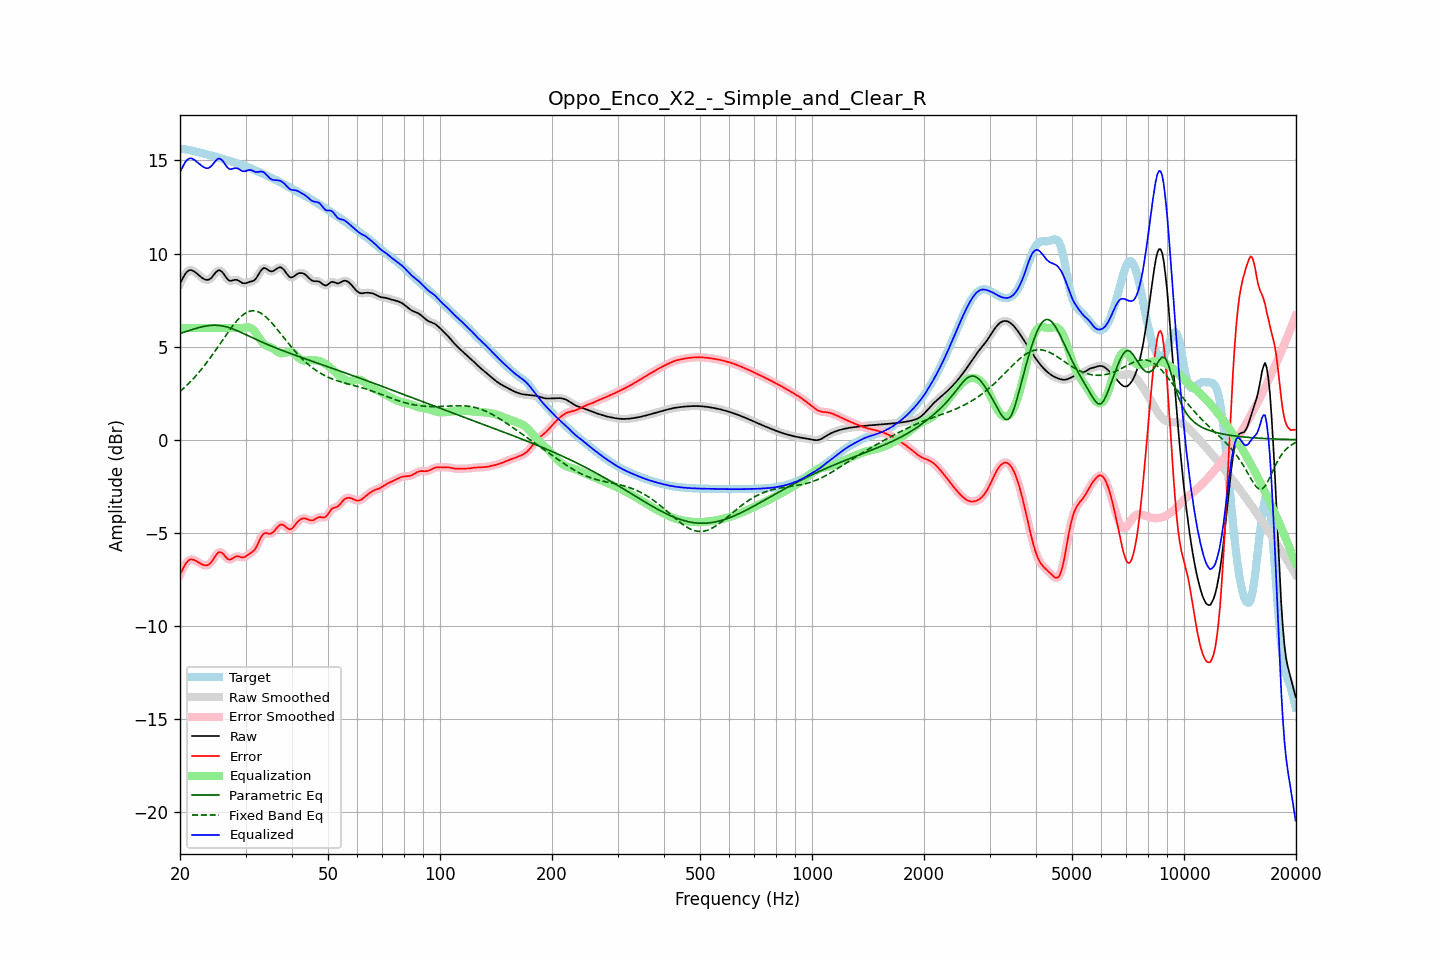

Data behind this chart, as committed beside it:
frequency, raw, error, smoothed, error_smoothed, equalization, parametric_eq, fixed_band_eq, equalized_raw, equalized_smoothed, target
20.00, 8.37, -7.25, 8.36, -7.26, 6.00, 5.71, 2.59, 14.37, 14.36, 15.62
20.20, 8.55, -7.07, 8.56, -7.06, 6.00, 5.74, 2.67, 14.55, 14.56, 15.62
20.40, 8.71, -6.90, 8.72, -6.89, 6.00, 5.76, 2.74, 14.71, 14.72, 15.61
20.61, 8.87, -6.73, 8.86, -6.74, 6.00, 5.79, 2.82, 14.87, 14.86, 15.60
20.81, 8.98, -6.61, 8.98, -6.61, 6.00, 5.82, 2.90, 14.98, 14.98, 15.59
21.02, 9.06, -6.51, 9.06, -6.51, 6.00, 5.85, 2.99, 15.06, 15.06, 15.57
21.23, 9.11, -6.44, 9.10, -6.45, 6.00, 5.87, 3.07, 15.11, 15.10, 15.55
21.44, 9.11, -6.42, 9.11, -6.43, 6.00, 5.90, 3.16, 15.11, 15.11, 15.53
21.66, 9.07, -6.44, 9.08, -6.44, 6.00, 5.93, 3.25, 15.07, 15.08, 15.51
21.87, 9.03, -6.47, 9.03, -6.47, 6.00, 5.95, 3.35, 15.03, 15.03, 15.49
22.09, 8.96, -6.51, 8.96, -6.51, 6.00, 5.98, 3.44, 14.96, 14.96, 15.47
22.31, 8.89, -6.56, 8.89, -6.56, 6.00, 6.00, 3.54, 14.89, 14.89, 15.45
22.54, 8.81, -6.61, 8.81, -6.61, 6.00, 6.03, 3.64, 14.81, 14.81, 15.43
22.76, 8.74, -6.66, 8.74, -6.66, 6.00, 6.05, 3.75, 14.74, 14.74, 15.41
22.99, 8.68, -6.70, 8.68, -6.71, 6.00, 6.07, 3.85, 14.68, 14.68, 15.38
23.22, 8.63, -6.74, 8.63, -6.74, 6.00, 6.09, 3.96, 14.63, 14.63, 15.36
23.45, 8.59, -6.75, 8.59, -6.75, 6.00, 6.11, 4.07, 14.59, 14.59, 15.34
23.69, 8.58, -6.74, 8.58, -6.74, 6.00, 6.12, 4.19, 14.58, 14.58, 15.32
23.92, 8.60, -6.70, 8.60, -6.70, 6.00, 6.13, 4.30, 14.60, 14.60, 15.30
24.16, 8.66, -6.62, 8.66, -6.62, 6.00, 6.14, 4.42, 14.66, 14.66, 15.28
24.40, 8.74, -6.51, 8.75, -6.51, 6.00, 6.15, 4.54, 14.74, 14.75, 15.25
24.65, 8.85, -6.38, 8.85, -6.38, 6.00, 6.15, 4.66, 14.85, 14.85, 15.23
24.89, 8.96, -6.24, 8.96, -6.24, 6.00, 6.15, 4.78, 14.96, 14.96, 15.20
25.14, 9.04, -6.14, 9.05, -6.13, 6.00, 6.14, 4.91, 15.04, 15.05, 15.18
25.39, 9.10, -6.05, 9.09, -6.06, 6.00, 6.14, 5.03, 15.10, 15.09, 15.15
25.65, 9.08, -6.04, 9.08, -6.04, 6.00, 6.13, 5.16, 15.08, 15.08, 15.13
25.91, 9.03, -6.07, 9.03, -6.08, 6.00, 6.12, 5.29, 15.03, 15.03, 15.10
26.16, 8.93, -6.15, 8.92, -6.15, 6.00, 6.10, 5.41, 14.93, 14.92, 15.08
26.43, 8.80, -6.25, 8.80, -6.25, 6.00, 6.08, 5.54, 14.80, 14.80, 15.05
26.69, 8.68, -6.35, 8.68, -6.35, 6.00, 6.06, 5.66, 14.68, 14.68, 15.03
26.96, 8.58, -6.42, 8.59, -6.41, 6.00, 6.03, 5.79, 14.58, 14.59, 15.00
27.23, 8.53, -6.44, 8.54, -6.43, 6.00, 6.00, 5.91, 14.53, 14.54, 14.97
27.50, 8.54, -6.41, 8.54, -6.41, 6.00, 5.98, 6.02, 14.54, 14.54, 14.95
27.77, 8.56, -6.36, 8.56, -6.36, 6.00, 5.94, 6.14, 14.56, 14.56, 14.92
28.05, 8.58, -6.30, 8.58, -6.31, 6.00, 5.91, 6.25, 14.58, 14.58, 14.89
28.33, 8.58, -6.27, 8.58, -6.28, 6.00, 5.87, 6.35, 14.58, 14.58, 14.86
28.62, 8.56, -6.26, 8.56, -6.27, 6.00, 5.84, 6.45, 14.56, 14.56, 14.83
28.90, 8.51, -6.28, 8.51, -6.28, 6.00, 5.80, 6.54, 14.51, 14.51, 14.80
29.19, 8.46, -6.31, 8.46, -6.31, 6.00, 5.76, 6.62, 14.46, 14.46, 14.77
29.48, 8.41, -6.33, 8.42, -6.32, 6.00, 5.72, 6.69, 14.41, 14.42, 14.73
29.78, 8.40, -6.30, 8.40, -6.30, 6.01, 5.68, 6.76, 14.41, 14.41, 14.70
30.08, 8.41, -6.27, 8.41, -6.26, 6.02, 5.64, 6.81, 14.43, 14.43, 14.67
30.38, 8.44, -6.20, 8.44, -6.21, 6.03, 5.60, 6.86, 14.47, 14.47, 14.64
30.68, 8.47, -6.14, 8.46, -6.15, 6.02, 5.56, 6.89, 14.49, 14.49, 14.61
30.99, 8.49, -6.08, 8.49, -6.09, 6.00, 5.52, 6.91, 14.49, 14.48, 14.57
31.30, 8.51, -6.03, 8.51, -6.03, 5.94, 5.48, 6.92, 14.45, 14.45, 14.54
31.61, 8.55, -5.95, 8.56, -5.94, 5.86, 5.44, 6.92, 14.41, 14.42, 14.50
31.93, 8.62, -5.84, 8.63, -5.83, 5.75, 5.40, 6.91, 14.38, 14.39, 14.46
32.24, 8.75, -5.67, 8.75, -5.67, 5.63, 5.36, 6.89, 14.37, 14.38, 14.42
32.57, 8.89, -5.49, 8.89, -5.49, 5.49, 5.32, 6.85, 14.38, 14.39, 14.38
32.89, 9.04, -5.30, 9.04, -5.31, 5.36, 5.28, 6.81, 14.41, 14.40, 14.34
33.22, 9.15, -5.16, 9.15, -5.16, 5.25, 5.24, 6.76, 14.40, 14.40, 14.30
33.55, 9.22, -5.05, 9.21, -5.06, 5.15, 5.20, 6.70, 14.37, 14.36, 14.26
33.89, 9.21, -5.01, 9.21, -5.02, 5.09, 5.17, 6.63, 14.30, 14.29, 14.22
34.23, 9.16, -5.02, 9.16, -5.02, 5.04, 5.13, 6.55, 14.20, 14.20, 14.18
34.57, 9.10, -5.04, 9.10, -5.04, 5.01, 5.09, 6.47, 14.11, 14.11, 14.14
34.92, 9.05, -5.05, 9.06, -5.04, 4.98, 5.06, 6.38, 14.03, 14.04, 14.10
35.27, 9.04, -5.02, 9.04, -5.02, 4.94, 5.02, 6.28, 13.98, 13.98, 14.06
35.62, 9.06, -4.96, 9.06, -4.96, 4.89, 4.98, 6.18, 13.95, 13.96, 14.02
35.97, 9.11, -4.87, 9.11, -4.87, 4.83, 4.95, 6.08, 13.94, 13.94, 13.98
... 635 more rows
